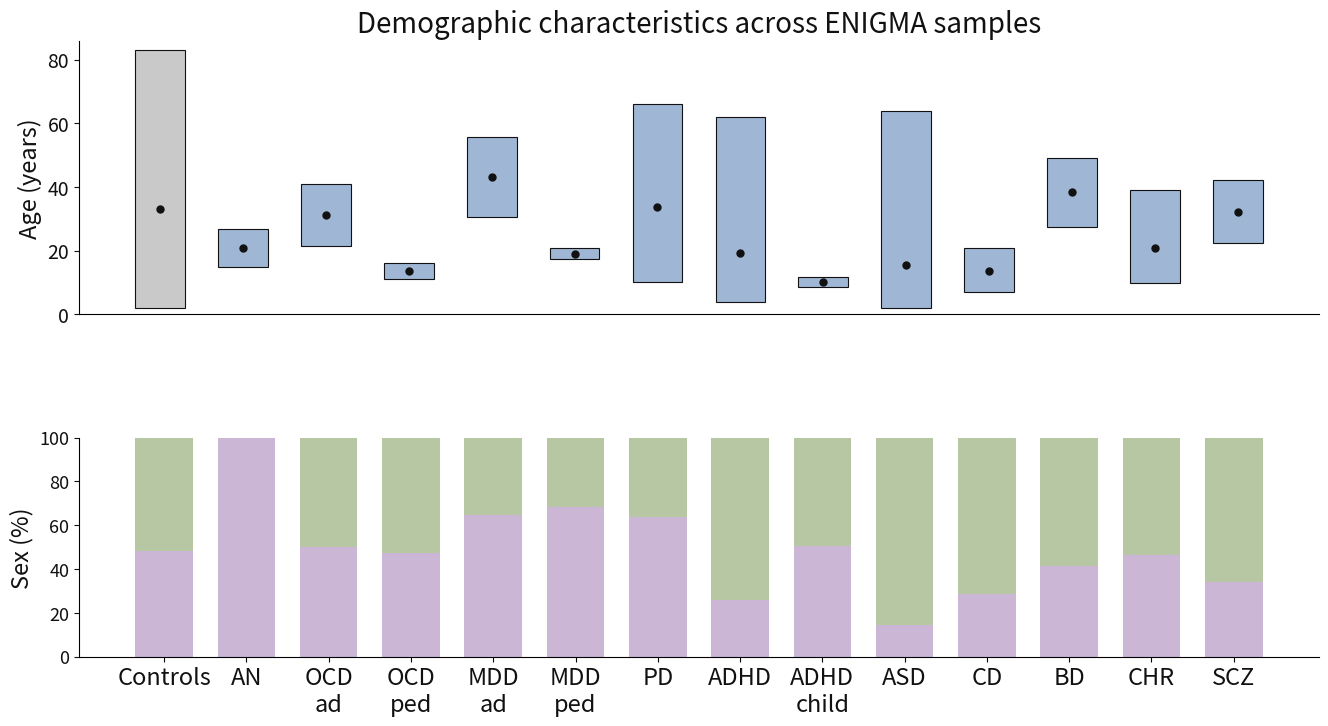

Write the Python code that produced this figure.
#!/usr/bin/env python3
import numpy as np
import pandas as pd
import matplotlib.pyplot as plt

# -----------------------------
# Recreate standardized table
# -----------------------------
data = [
    ["ADHD cortical", 2246, 19.22, 11.31, 25.9],
    ["ADHD child", 2707, 10.11, 0.57, 50.6],
    ["Conduct disorder", 1185, 13.71, 3.01, 339/1185*100],
    ["OCD cortical adult", 1498, 31.31, 9.74, 49.9],
    ["OCD cortical pediatric", 407, 13.69, 2.58, 47.2],
    ["BD cortical", 2447, 38.40, 10.90, 41.3],
    ["MDD cortical adult", 1911, 43.20, 12.60, 64.5],
    ["MDD cortical adolescent", 237, 19.10, 1.80, 68.4],
    ["Autism spectrum disorder", 1571, 15.41, 8.64, 14.3],
    ["Anorexia nervosa", 685, 21.00, 5.50, 100.0],
    ["Schizophrenia cortical", 4474, 32.30, 10.00, 34.0],
    ["PD", 1146, 33.8, 12.2, 64.0],
    ["Clinical high risk", 1792, 20.80, 5.90, 46.4],
]

df = pd.DataFrame(
    data,
    columns=["Group", "N", "Mean_Age", "SD_Age", "Female_pct"]
)

# -----------------------------
# Add aggregated controls
# -----------------------------
controls = pd.DataFrame([{
    "Group": "Aggregated controls",
    "N": 43291,
    "Mean_Age": 33.067847,
    "SD_Age": 14.604556,
    "Female_pct": 48.366762
}])

df = pd.concat([controls, df], ignore_index=True)

# -----------------------------
# Age ranges
# -----------------------------
range_map = {
    "Aggregated controls": (2, 83),
    "ADHD cortical": (4, 62),
    "ADHD child": (8.5, 11.9),
    "Conduct disorder": (7, 21),
    "OCD cortical adult": (np.nan, np.nan),
    "OCD cortical pediatric": (np.nan, np.nan),
    "BD cortical": (np.nan, np.nan),
    "MDD cortical adult": (np.nan, np.nan),
    "MDD cortical adolescent": (np.nan, np.nan),
    "Autism spectrum disorder": (2, 64),
    "Anorexia nervosa": (15, 27),
    "Schizophrenia cortical": (np.nan, np.nan),
    "PD": (10.25, 66.0),
    "Clinical high risk": (10, 39),
}

df["Age_min"] = df["Group"].map(lambda g: range_map[g][0])
df["Age_max"] = df["Group"].map(lambda g: range_map[g][1])

# -----------------------------
# Order
# -----------------------------
order = [
    "Aggregated controls",
    "Anorexia nervosa",
    "OCD cortical adult",
    "OCD cortical pediatric",
    "MDD cortical adult",
    "MDD cortical adolescent",
    "PD",
    "ADHD cortical",
    "ADHD child",
    "Autism spectrum disorder",
    "Conduct disorder",
    "BD cortical",
    "Clinical high risk",
    "Schizophrenia cortical",
]

df_ordered = df.set_index("Group").loc[order].reset_index()

labels = [
    "Controls",
    "AN",
    "OCD\nad",
    "OCD\nped",
    "MDD\nad",
    "MDD\nped",
    "PD",
    "ADHD",
    "ADHD\nchild",
    "ASD",
    "CD",
    "BD",
    "CHR",
    "SCZ"
]

x = np.arange(len(df_ordered))

# -----------------------------
# Colors
# -----------------------------
case_color = "#9FB7D5"
control_color = "#C9C9C9"
female_color = "#CBB6D6"
male_color = "#B7C7A3"
dark = "#111111"

# -----------------------------
# Figure
# -----------------------------
fig = plt.figure(figsize=(16, 8))
gs = fig.add_gridspec(2, 1, height_ratios=[1.5, 1.2], hspace=0.5)

# =============================
# PANEL A — AGE
# =============================
ax1 = fig.add_subplot(gs[0])

for i, row in df_ordered.iterrows():

    mean = row["Mean_Age"]
    sd = row["SD_Age"]
    amin = row["Age_min"]
    amax = row["Age_max"]

    color = (
        control_color
        if row["Group"] == "Aggregated controls"
        else case_color
    )

    if not np.isnan(amin) and not np.isnan(amax):

        ax1.bar(
            i,
            amax - amin,
            bottom=amin,
            width=0.6,
            color=color,
            edgecolor=dark,
            linewidth=0.8
        )

        ax1.scatter(
            i,
            mean,
            color=dark,
            s=25,
            zorder=3
        )

    elif not np.isnan(sd):

        lower = mean - sd
        upper = mean + sd

        ax1.bar(
            i,
            upper - lower,
            bottom=lower,
            width=0.6,
            color=color,
            edgecolor=dark,
            linewidth=0.8
        )

        ax1.scatter(
            i,
            mean,
            color=dark,
            s=25,
            zorder=3
        )

    else:

        ax1.scatter(
            i,
            mean,
            color=dark,
            s=25,
            zorder=3
        )

ax1.set_ylabel(
    "Age (years)",
    fontsize=17,
    color=dark
)

ax1.set_ylim(0, 86)

ax1.set_xticks([])

ax1.tick_params(
    axis="y",
    labelsize=14,
    colors=dark
)

ax1.set_title(
    "Demographic characteristics across ENIGMA samples",
    fontsize=20,
    color=dark
)

ax1.spines["top"].set_visible(False)
ax1.spines["right"].set_visible(False)

# =============================
# PANEL B — SEX
# =============================
ax2 = fig.add_subplot(gs[1])

female = df_ordered["Female_pct"].values
male = 100 - female

ax2.bar(
    x,
    female,
    width=0.7,
    color=female_color,
    label="Female"
)

ax2.bar(
    x,
    male,
    bottom=female,
    width=0.7,
    color=male_color,
    label="Male"
)

ax2.set_ylim(0, 100)

ax2.set_xticks(x)

ax2.set_xticklabels(
    labels,
    fontsize=17,
    color=dark
)

ax2.set_ylabel(
    "Sex (%)",
    fontsize=17,
    color=dark
)

ax2.tick_params(
    axis="y",
    labelsize=13,
    colors=dark
)

ax2.spines["top"].set_visible(False)
ax2.spines["right"].set_visible(False)

# -----------------------------
# SAVE (PNG ONLY)
# -----------------------------
plt.savefig(
    "ENIGMA_demographics_final_cortexonly.png",
    dpi=600,
    bbox_inches="tight"
)
